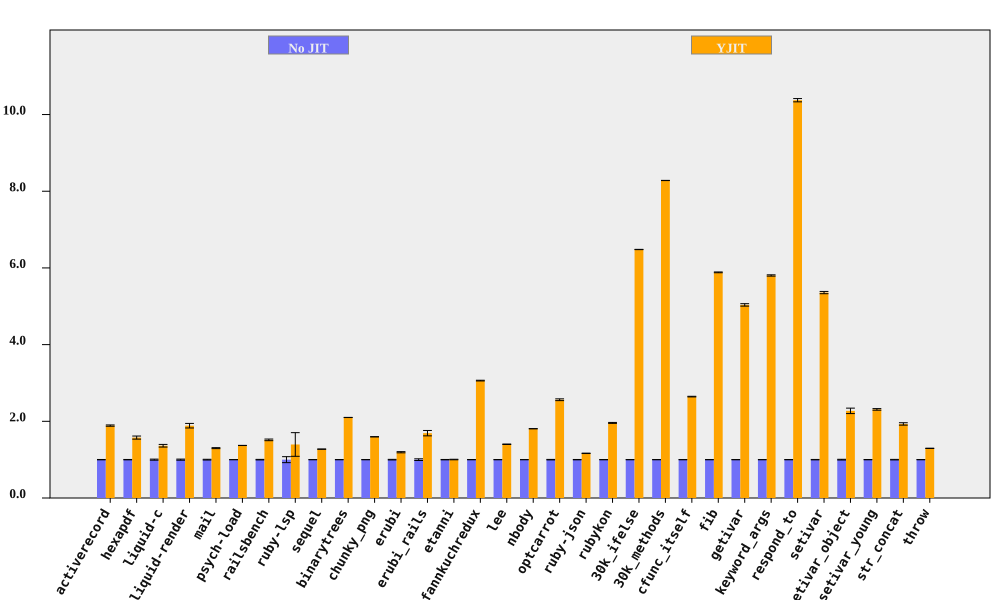

The data file committed next to this chart (first rows):
bench, No JIT (ms), No JIT RSD, YJIT (ms), YJIT RSD, YJIT spd, YJIT spd RSD, % in YJIT
activerecord, 77.75, 0.4573, 41.17, 0.7712, 1.888, 0.8965, 94.75
hexapdf, 3160, 0.4934, 2006, 2.519, 1.575, 2.567, 90.95
liquid-c, 80.37, 1.396, 58.97, 2.107, 1.363, 2.528, 93.67
liquid-render, 194.6, 1.444, 103.2, 2.79, 1.886, 3.141, 88.83
mail, 167.1, 0.9676, 128.5, 0.1888, 1.301, 0.9858, 99.15
psych-load, 2482, 0.1162, 1811, 0.09223, 1.371, 0.1483, 99.99
railsbench, 2711, 0.7274, 1788, 1.196, 1.516, 1.4, 93.78
ruby-lsp, 79.81, 7.783, 57.18, 20.68, 1.396, 22.1, 79.11
sequel, 85.6, 0.1464, 67.18, 0.2769, 1.274, 0.3132, 96.08
binarytrees, 466.5, 0.04427, 222.1, 0.08569, 2.1, 0.09645, 100
chunky_png, 965.8, 0.04825, 604.9, 0.07245, 1.597, 0.08705, 100
erubi, 297.9, 0.7933, 249.6, 1.022, 1.194, 1.294, 100
erubi_rails, 25.43, 2.204, 15.04, 3.513, 1.691, 4.147, 92.2
etanni, 407.6, 0.5064, 406.3, 0.4683, 1.003, 0.6897, 7.029
fannkuchredux, 2301, 0.285, 751.5, 0.09757, 3.062, 0.3012, 90.92
lee, 1246, 0.2511, 888.9, 0.3525, 1.402, 0.4328, 99.97
nbody, 126.3, 0.07905, 69.9, 0.09348, 1.807, 0.1224, 100
optcarrot, 5717, 0.658, 2231, 0.6253, 2.563, 0.9077, 96.78
ruby-json, 3595, 0.4512, 3086, 0.04132, 1.165, 0.453, 99.35
rubykon, 12232, 0.4012, 6246, 0.4823, 1.958, 0.6273, 99.78
30k_ifelse, 2338, 0.01176, 360.7, 0.05432, 6.481, 0.05558, 99.99
30k_methods, 7084, 0.02069, 855.5, 0.02635, 8.28, 0.03351, 100
cfunc_itself, 102.7, 0.2376, 38.85, 0.2007, 2.644, 0.311, 100
fib, 264.2, 0.1649, 44.9, 0.05411, 5.885, 0.1736, 100
getivar, 107.6, 0.1796, 21.37, 0.6065, 5.036, 0.6326, 97.87
keyword_args, 283.2, 0.1304, 48.8, 0.2623, 5.803, 0.2929, 100
respond_to, 272.3, 0.3049, 26.25, 0.2767, 10.37, 0.4118, 100
setivar, 64.24, 0.5423, 11.99, 0.09024, 5.357, 0.5497, 98.74
setivar_object, 106.2, 0.9386, 46.73, 2.976, 2.273, 3.12, 95.26
setivar_young, 104.6, 0.3594, 45.27, 0.8287, 2.311, 0.9033, 95.38
str_concat, 84.06, 0.7214, 43.52, 1.459, 1.932, 1.627, 99.67
throw, 30.04, 0.1715, 23.2, 0.2365, 1.295, 0.2921, 64.81
